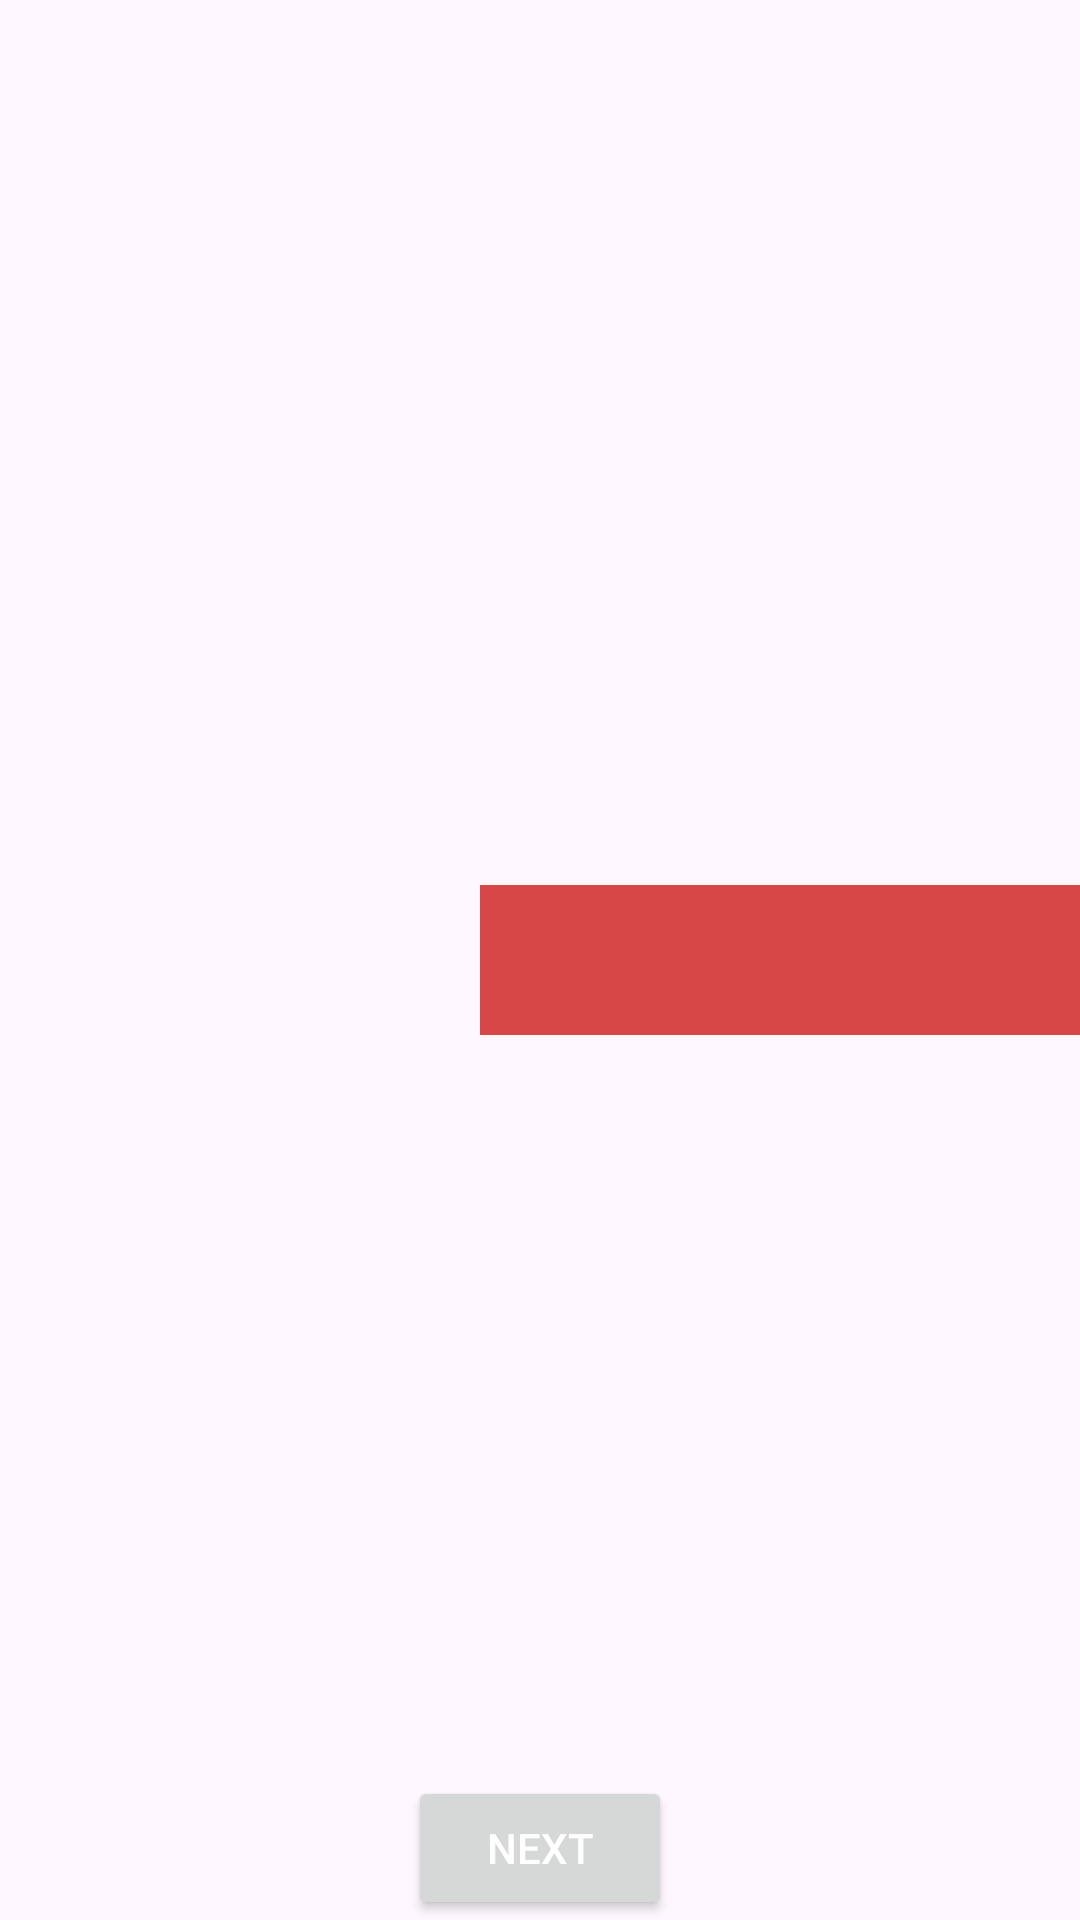

This screen was rendered from an Android layout file. Write that file and the resources it references.
<!-- AndroidManifest.xml: application theme Theme.Baitap_ph35654 -->
<!-- res/layout/bai4.xml -->
<?xml version="1.0" encoding="utf-8"?>
<androidx.constraintlayout.widget.ConstraintLayout xmlns:android="http://schemas.android.com/apk/res/android"
    android:layout_width="match_parent"
    xmlns:app="http://schemas.android.com/apk/res-auto"
    android:layout_height="match_parent">
    <RelativeLayout
        android:layout_width="match_parent"
        android:layout_height="match_parent">

        <View
            android:id="@+id/view1"
            android:layout_width="200dp"
            android:layout_height="50dp"
            android:layout_alignParentEnd="true"
            android:layout_centerInParent="true"
            android:background="#e8d33636" />

    </RelativeLayout>
    <Button
        android:id="@+id/btn_next"
        android:layout_width="wrap_content"
        android:layout_height="wrap_content"
        android:text="Next"
        android:textColor="@color/white"
        app:layout_constraintEnd_toEndOf="parent"
        app:layout_constraintStart_toStartOf="parent"
        app:layout_constraintBottom_toBottomOf="parent"/>

</androidx.constraintlayout.widget.ConstraintLayout>
<!-- resources referenced by this layout -->
<resources>
  <style name="Theme.Baitap_ph35654" parent="Base.Theme.Baitap_ph35654" />
  <style name="Base.Theme.Baitap_ph35654" parent="Theme.Material3.DayNight.NoActionBar">
          
          
      </style>
  <!-- not gathered from this repository: default colours our renderer supplied (Android Studio template values) -->
  <color name="white">#FFFFFFFF</color>
</resources>
